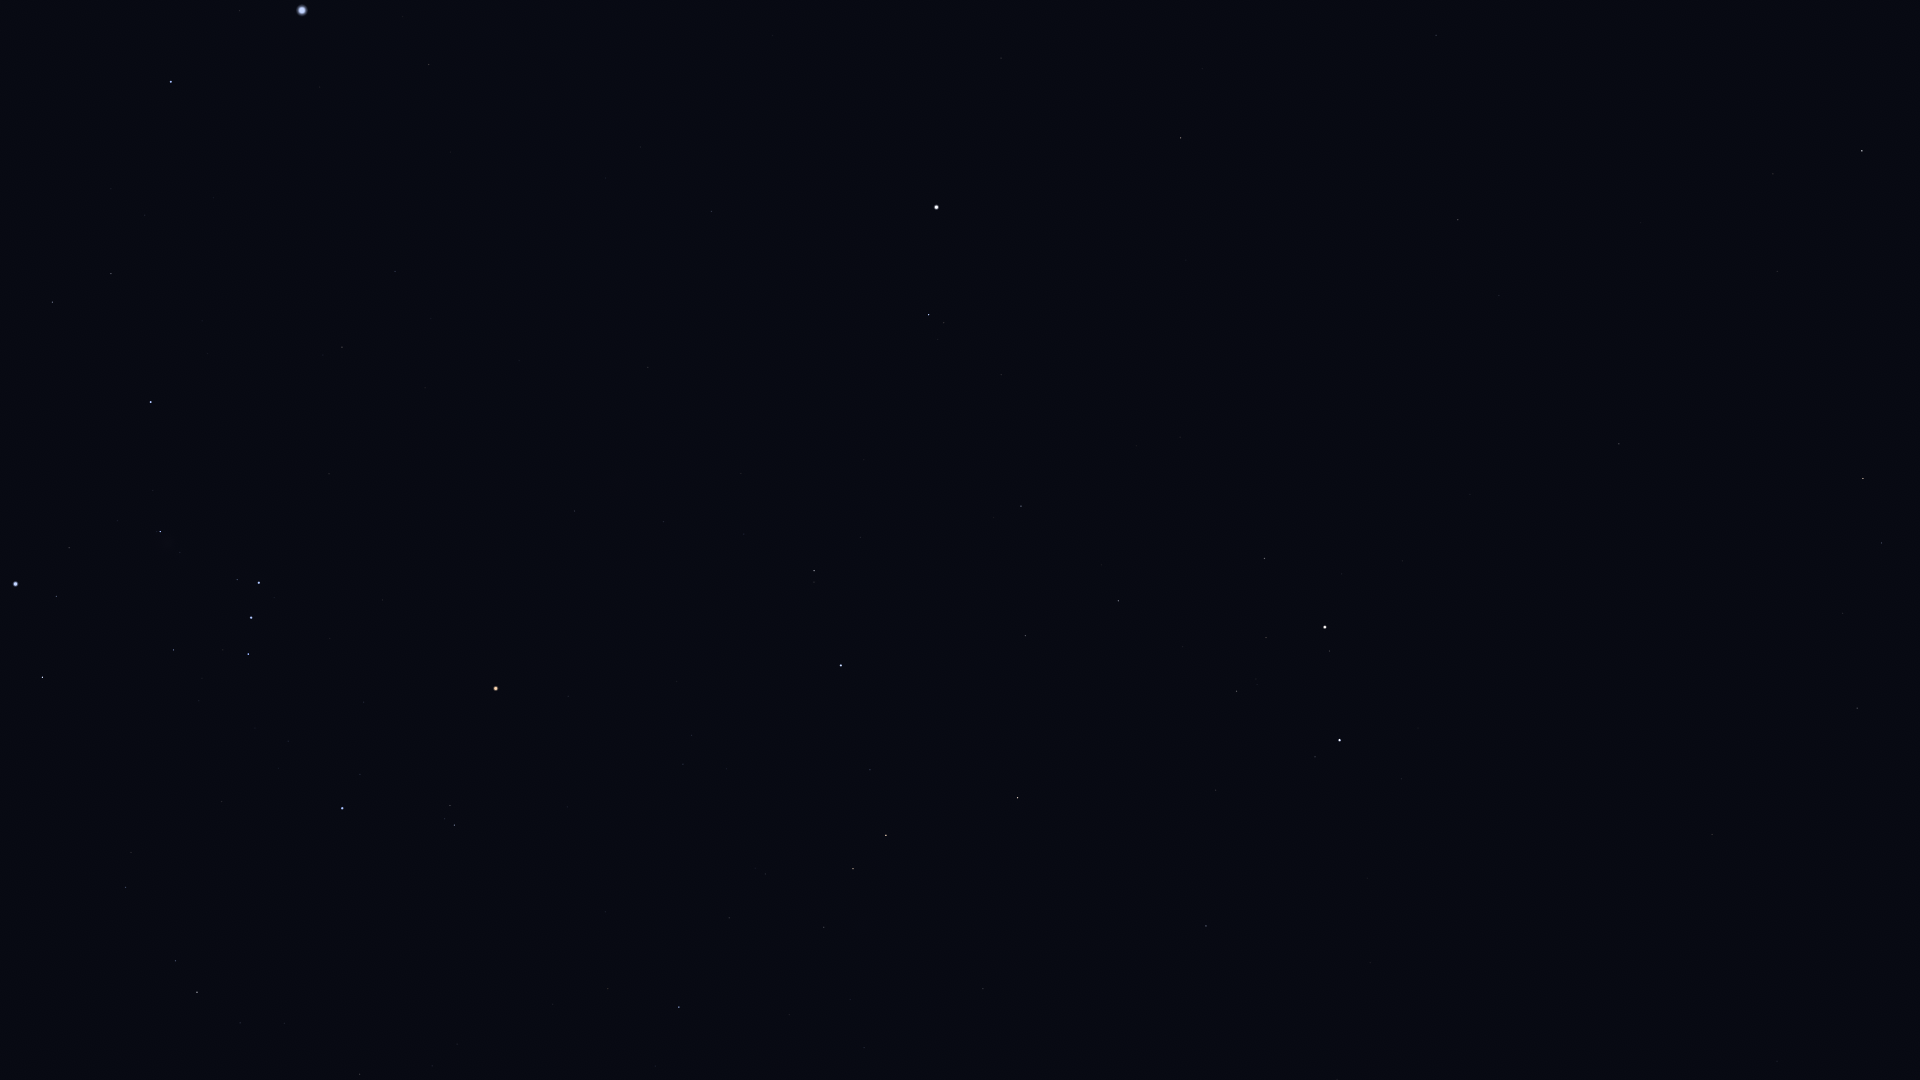

The file beside this chart, header and first rows:
Star_ID, Name, X, Y
21109, Hoggar, 64, 1044
22449, Tabit, 197, 992
22730, HIP 22730, 123, 893
23875, Cursa, 42, 677
24436, Rigel, 15, 584
25336, Bellatrix, 342, 808
25930, Mintaka, 248, 654
26207, Meissa, 454, 825
26241, Hatysa, 160, 532
26311, Alnilam, 251, 618
26451, Tianguan, 679, 1007
26727, Alnitak, 259, 583
27288, HIP 27288, 52, 302
27366, Saiph, 151, 402
27913, HIP 27913, 729, 918
27989, Betelgeuse, 496, 689
28103, HIP 28103, 111, 274
28614, HIP 28614, 568, 696
28716, HIP 28716, 765, 874
28734, HIP 28734, 824, 927
28910, HIP 28910, 145, 215
29038, HIP 29038, 683, 764
29426, HIP 29426, 691, 735
29434, HIP 29434, 726, 769
29651, HIP 29651, 342, 347
29655, HIP 29655, 853, 869
30324, Mirzam, 171, 82
30343, HIP 30343, 886, 835
30419, HIP 30419, 574, 511
30665, HIP 30665, 736, 653
30867, HIP 30867, 395, 272
30883, HIP 30883, 870, 770
30905, Lusitânia, 709, 603
31216, HIP 31216, 663, 522
31681, HIP 31681, 841, 666
31978, HIP 31978, 744, 534
32246, HIP 32246, 1017, 798
32349, Sirius, 302, 10
32362, HIP 32362, 814, 571
32533, HIP 32533, 741, 474
32916, Nervia, 1323, 1060
33018, HIP 33018, 1206, 926
33160, HIP 33160, 429, 65
33719, Citalá, 574, 168
34088, HIP 34088, 1025, 636
34693, HIP 34693, 1216, 790
34769, HIP 34769, 711, 212
35350, HIP 35350, 1021, 506
35550, HIP 35550, 1118, 601
36046, HIP 36046, 1236, 691
36188, Gomeisa, 929, 315
36850, Castor, 1339, 740
36962, HIP 36962, 1266, 638
37279, Procyon, 936, 207
37740, HIP 37740, 1264, 559
37826, Pollux, 1325, 627
40167, Tegmine, 1290, 325
40526, Tarf, 1180, 138
40843, HIP 40843, 1470, 494
40881, Piautos, 1425, 426
... 14 more rows
